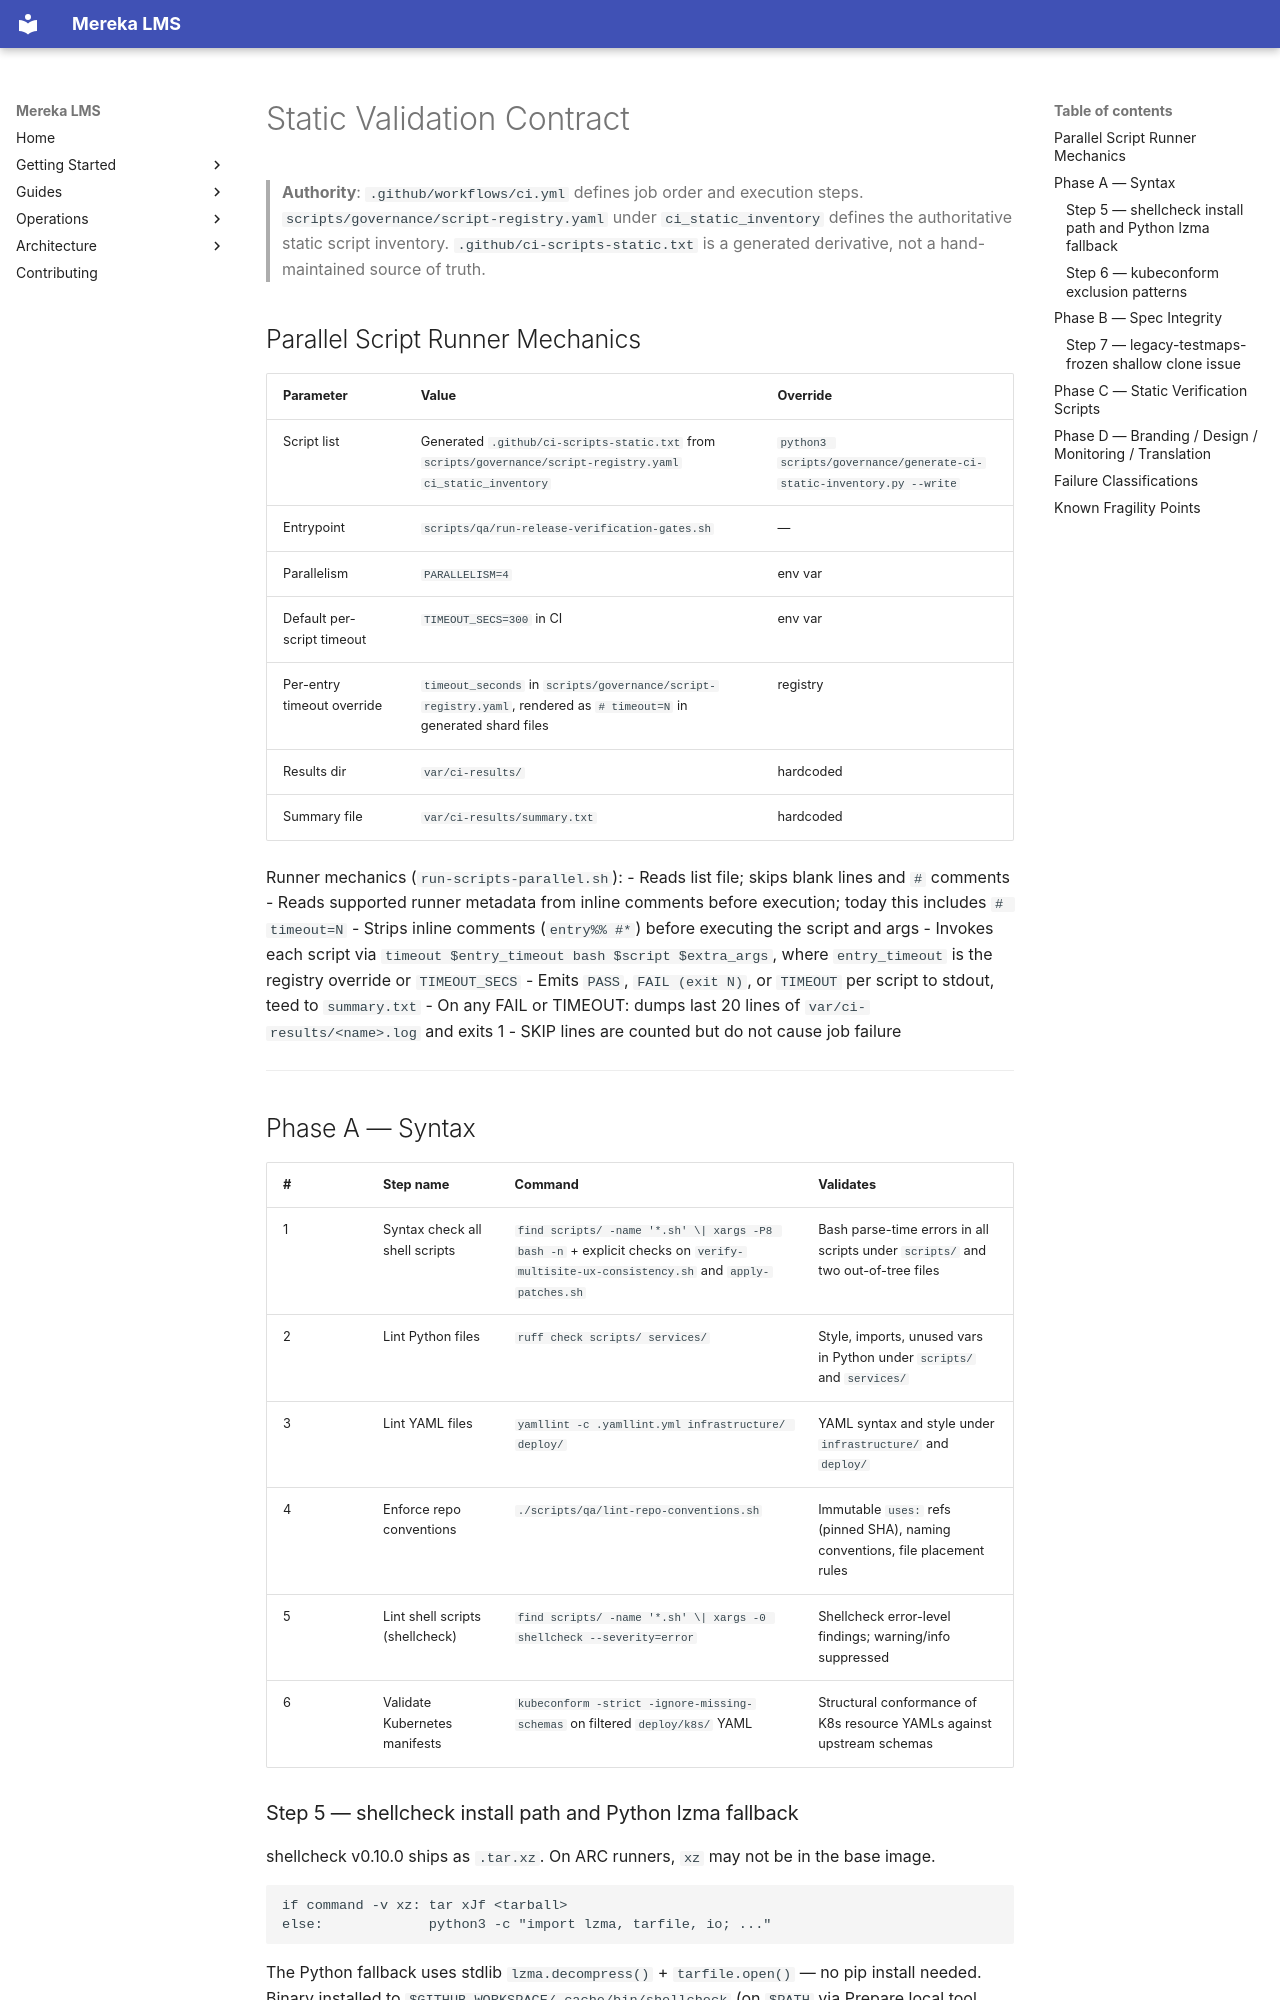

repository: lifeofgurpreet/mereka-lms-prototype · page: stabilization/STATIC_VALIDATION_CONTRACT/index.html · generator: mkdocs

# Static Validation Contract

> **Authority**: `.github/workflows/ci.yml` defines job order and execution steps.
> `scripts/governance/script-registry.yaml` under `ci_static_inventory` defines the authoritative
> static script inventory. `.github/ci-scripts-static.txt` is a generated derivative, not a
> hand-maintained source of truth.

## Parallel Script Runner Mechanics

| Parameter | Value | Override |
|-----------|-------|----------|
| Script list | Generated `.github/ci-scripts-static.txt` from `scripts/governance/script-registry.yaml` `ci_static_inventory` | `python3 scripts/governance/generate-ci-static-inventory.py --write` |
| Entrypoint | `scripts/qa/run-release-verification-gates.sh` | — |
| Parallelism | `PARALLELISM=4` | env var |
| Default per-script timeout | `TIMEOUT_SECS=300` in CI | env var |
| Per-entry timeout override | `timeout_seconds` in `scripts/governance/script-registry.yaml`, rendered as `# timeout=N` in generated shard files | registry |
| Results dir | `var/ci-results/` | hardcoded |
| Summary file | `var/ci-results/summary.txt` | hardcoded |

Runner mechanics (`run-scripts-parallel.sh`):
- Reads list file; skips blank lines and `#` comments
- Reads supported runner metadata from inline comments before execution; today this includes `# timeout=N`
- Strips inline comments (`entry%% #*`) before executing the script and args
- Invokes each script via `timeout $entry_timeout bash $script $extra_args`, where `entry_timeout` is the registry override or `TIMEOUT_SECS`
- Emits `PASS`, `FAIL (exit N)`, or `TIMEOUT` per script to stdout, teed to `summary.txt`
- On any FAIL or TIMEOUT: dumps last 20 lines of `var/ci-results/<name>.log` and exits 1
- SKIP lines are counted but do not cause job failure

---

## Phase A — Syntax

| # | Step name | Command | Validates |
|---|-----------|---------|-----------|
| 1 | Syntax check all shell scripts | `find scripts/ -name '*.sh' \| xargs -P8 bash -n` + explicit checks on `verify-multisite-ux-consistency.sh` and `apply-patches.sh` | Bash parse-time errors in all scripts under `scripts/` and two out-of-tree files |
| 2 | Lint Python files | `ruff check scripts/ services/` | Style, imports, unused vars in Python under `scripts/` and `services/` |
| 3 | Lint YAML files | `yamllint -c .yamllint.yml infrastructure/ deploy/` | YAML syntax and style under `infrastructure/` and `deploy/` |
| 4 | Enforce repo conventions | `./scripts/qa/lint-repo-conventions.sh` | Immutable `uses:` refs (pinned SHA), naming conventions, file placement rules |
| 5 | Lint shell scripts (shellcheck) | `find scripts/ -name '*.sh' \| xargs -0 shellcheck --severity=error` | Shellcheck error-level findings; warning/info suppressed |
| 6 | Validate Kubernetes manifests | `kubeconform -strict -ignore-missing-schemas` on filtered `deploy/k8s/` YAML | Structural conformance of K8s resource YAMLs against upstream schemas |
